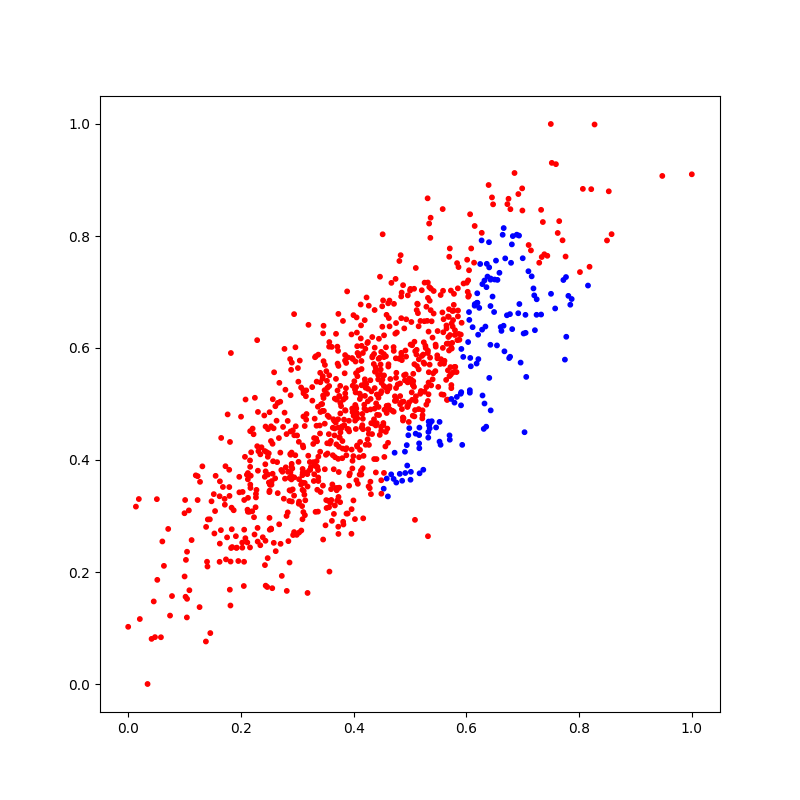

The table this chart was drawn from, first rows:
X_1, X_2, Y
0.4044, 0.5302, 0
0.4297, 0.5424, 0
0.4302, 0.509, 0
0.5338, 0.4618, 1
0.4711, 0.4863, 0
0.5259, 0.7167, 0
0.5774, 0.6667, 0
0.4449, 0.6165, 0
0.2921, 0.4529, 0
0.3447, 0.4878, 0
0.7844, 0.6773, 1
0.2973, 0.4602, 0
0.3019, 0.5398, 0
0.4233, 0.4888, 0
0.2233, 0.2978, 0
0.3367, 0.3078, 0
0.3571, 0.2007, 0
0.6813, 0.6337, 1
0.4616, 0.4973, 0
0.3032, 0.3257, 0
0.1125, 0.257, 0
0.1927, 0.2435, 0
0.6062, 0.5202, 1
0.6062, 0.5247, 1
0.3614, 0.2913, 0
0.1025, 0.2216, 0
0.2863, 0.3459, 0
0.6994, 0.8455, 0
0.4844, 0.692, 0
0.5167, 0.4578, 1
0.071, 0.2769, 0
0.4749, 0.5816, 0
0.4807, 0.5807, 0
0.3126, 0.338, 0
0.3132, 0.4607, 0
0.363, 0.4576, 0
0.585, 0.6565, 0
0.5165, 0.421, 1
0.3777, 0.4963, 0
0.433, 0.6196, 0
0.3793, 0.4599, 0
0.2242, 0.267, 0
0.4548, 0.4898, 0
0.4067, 0.5496, 0
0.3647, 0.3835, 0
0.2467, 0.1732, 0
0.6309, 0.4555, 1
0.2859, 0.3682, 0
0.8527, 0.8798, 0
0.6807, 0.785, 1
0.5073, 0.7058, 0
0.3841, 0.5549, 0
0.3683, 0.4668, 0
0.1316, 0.3887, 0
0.2182, 0.4138, 0
0.5559, 0.5172, 0
0.6644, 0.8022, 1
0.5412, 0.5549, 0
0.4961, 0.694, 0
0.6934, 0.8007, 1
... 940 more rows
